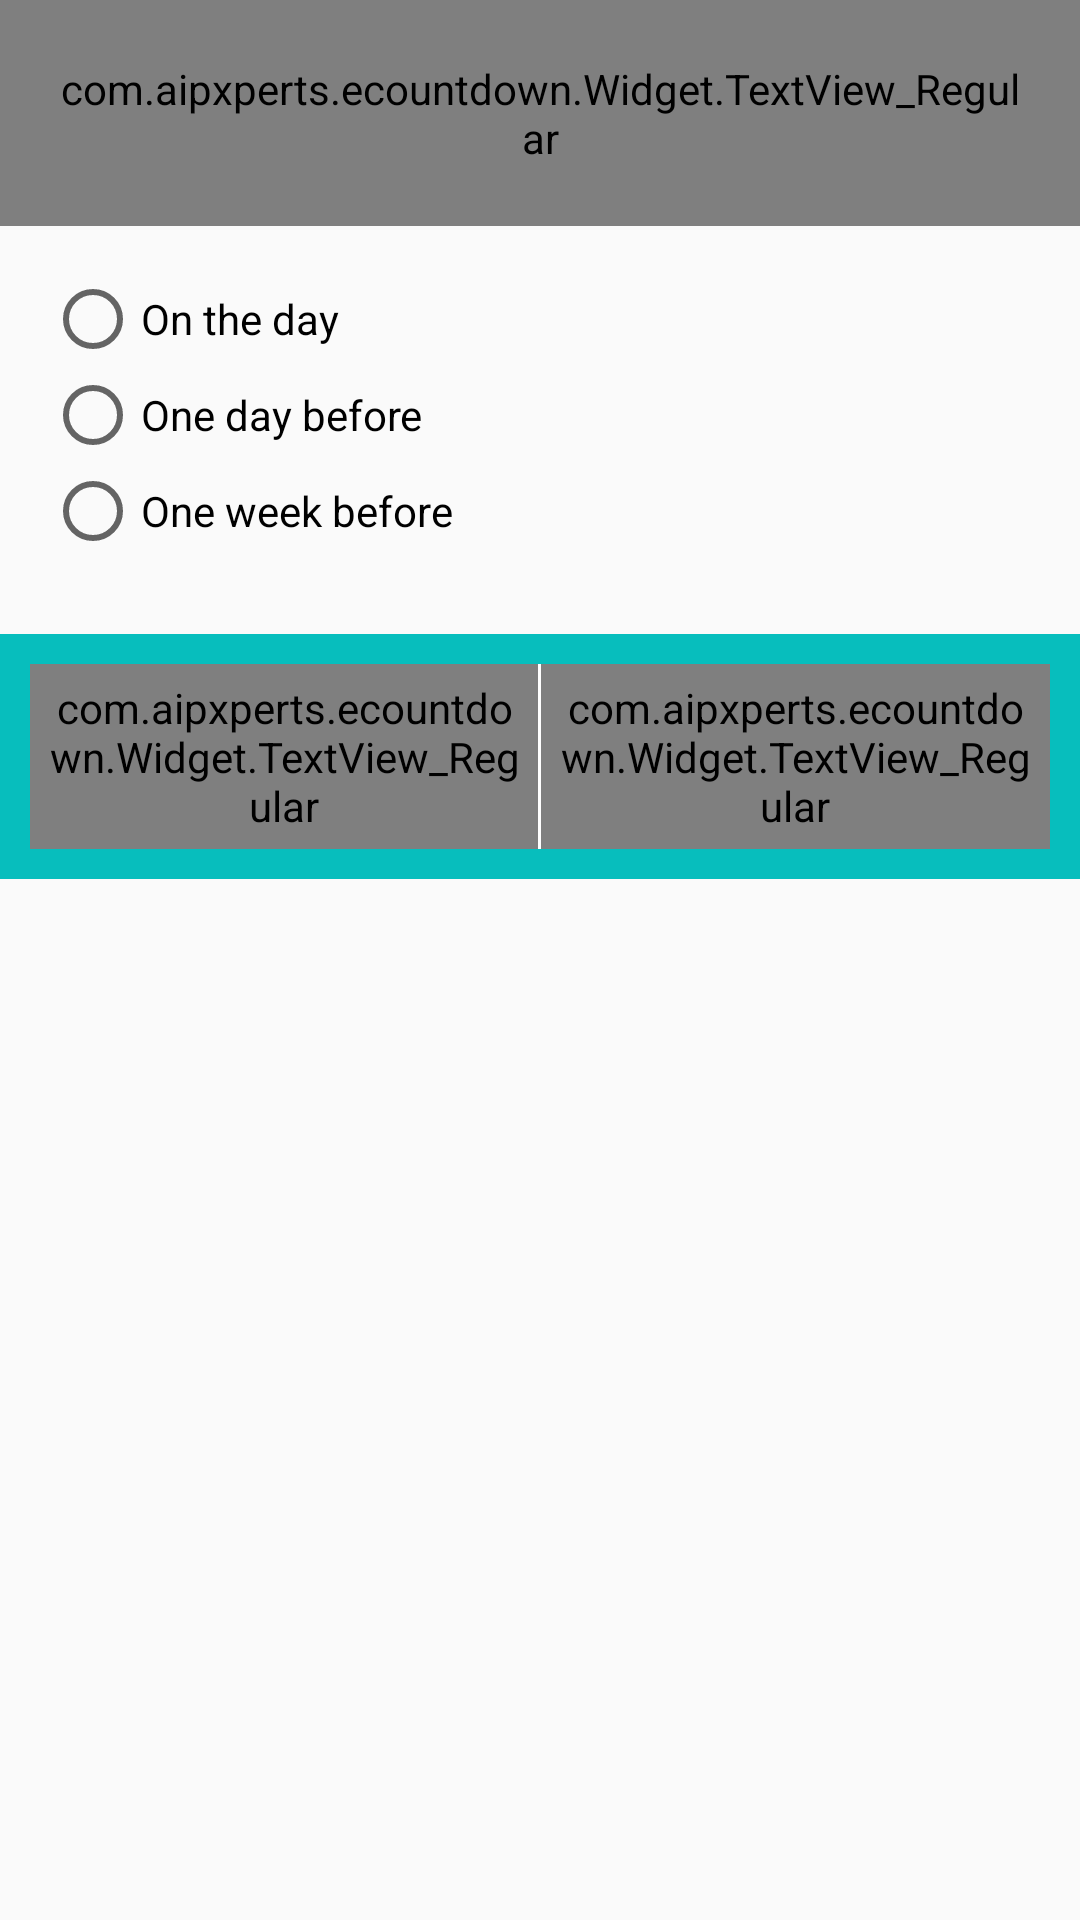

Reconstruct the res/layout file that produces this screen, plus the resources it refers to.
<!-- AndroidManifest.xml: application theme AppTheme -->
<!-- res/layout/radiobutton_dialog.xml -->
<?xml version="1.0" encoding="utf-8"?>
<LinearLayout xmlns:android="http://schemas.android.com/apk/res/android"
    android:orientation="vertical"
    android:layout_width="match_parent"
    android:layout_height="match_parent">
    <LinearLayout
        android:id="@+id/ll_title"
        android:layout_width="match_parent"
        android:layout_height="wrap_content"
        android:orientation="vertical">
        <com.aipxperts.ecountdown.Widget.TextView_Regular
            android:id="@+id/title"
            android:layout_width="match_parent"
            android:layout_height="wrap_content"
            android:background="@color/colorPrimary"
            android:gravity="center"
            android:padding="20dp"
            android:text="Set Event Notification"
            android:textColor="#ffffff"
            android:textSize="21sp" />
    </LinearLayout>
    <LinearLayout
        android:layout_width="match_parent"
        android:layout_height="wrap_content"
        android:orientation="vertical">
        <RadioGroup

            android:id="@+id/radio_group"
            android:layout_width="wrap_content"
            android:layout_height="wrap_content"
            android:padding="15dp"
            android:layout_gravity="center_vertical"
            android:orientation="vertical">
            <RadioButton
                android:id="@+id/radio0"
                android:layout_width="wrap_content"
                android:layout_height="wrap_content"
                android:checked="false"
                android:text="On the day" />

            <RadioButton
                android:id="@+id/radio1"
                android:layout_width="wrap_content"
                android:layout_height="wrap_content"
                android:checked="false"
                android:text="One day before" />

            <RadioButton
                android:id="@+id/radio2"
                android:layout_width="wrap_content"
                android:layout_height="wrap_content"
                android:checked="false"
                android:text="One week before" />
        </RadioGroup>
    </LinearLayout>
    <LinearLayout
        android:layout_width="match_parent"
        android:layout_height="wrap_content"
        android:background="@color/colorPrimary"
        android:layout_marginTop="10dp"
        android:padding="10dp"
        android:orientation="horizontal">
        <com.aipxperts.ecountdown.Widget.TextView_Regular
            android:id="@+id/ok"
            android:layout_width="0dp"
            android:layout_weight="0.50"
            android:layout_height="wrap_content"
            android:layout_gravity="center"
            android:padding="5dp"
            android:gravity="center"
            android:text="Ok"
            android:textColor="#ffffff"
            android:textSize="19sp" />
        <View
            android:layout_width="1dp"
            android:layout_height="match_parent"
            android:background="#ffffff"
            ></View>
        <com.aipxperts.ecountdown.Widget.TextView_Regular
            android:id="@+id/cancel"
            android:layout_width="0dp"
            android:layout_weight="0.50"
            android:layout_height="wrap_content"
            android:gravity="center"
            android:text="Cancel"
            android:padding="5dp"
            android:textColor="#ffffff"
            android:textSize="19sp" />
    </LinearLayout>
</LinearLayout>
<!-- resources referenced by this layout -->
<resources>
  <color name="colorPrimary">#07bebd</color>
  <style name="AppTheme" parent="Theme.AppCompat.Light.DarkActionBar">
          
          <item name="colorPrimary">@color/colorPrimary</item>
          <item name="colorPrimaryDark">@color/colorPrimaryDark</item>
          <item name="colorAccent">@color/colorAccent</item>
      </style>
  <color name="colorPrimaryDark">#07bebd</color>
  <color name="colorAccent">#07bebd</color>
</resources>
